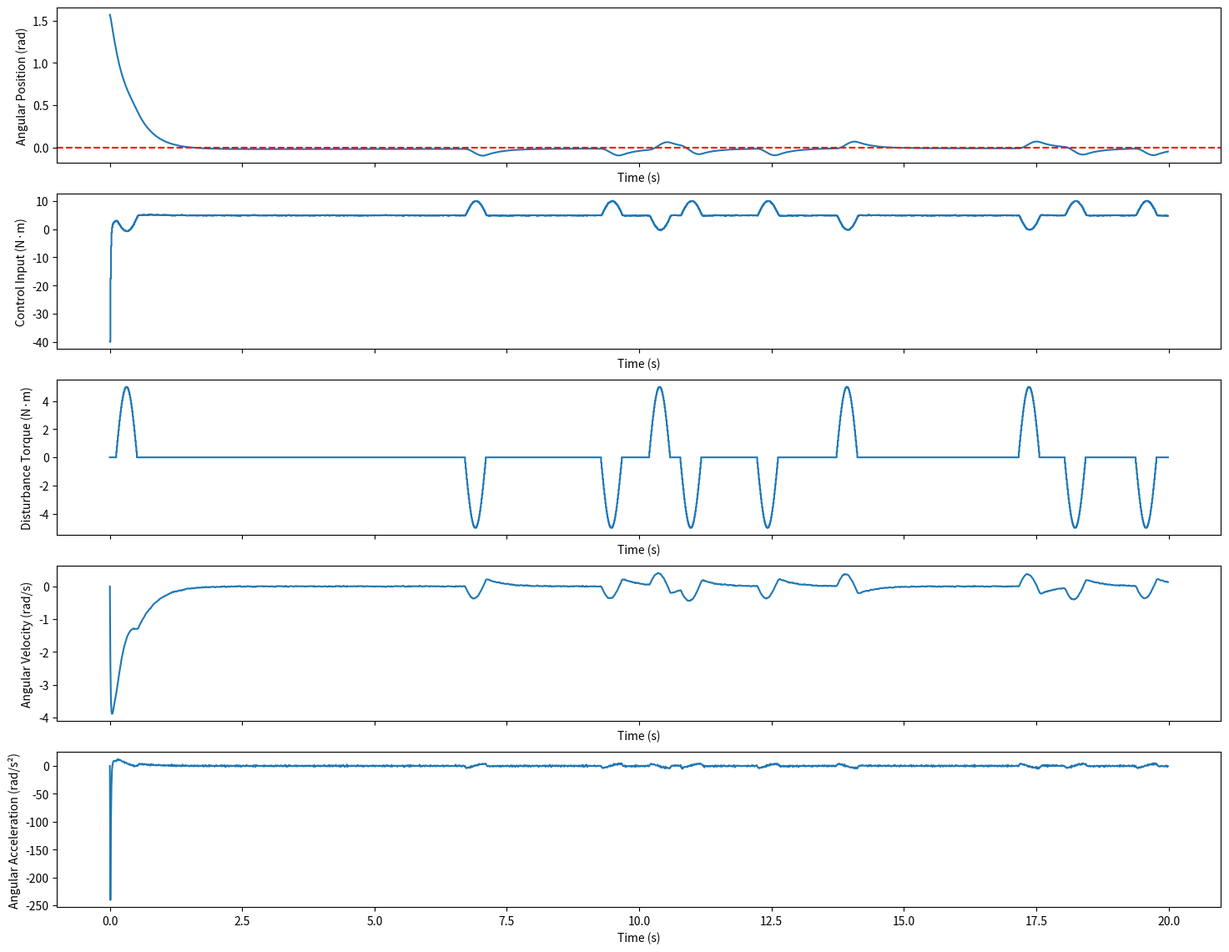
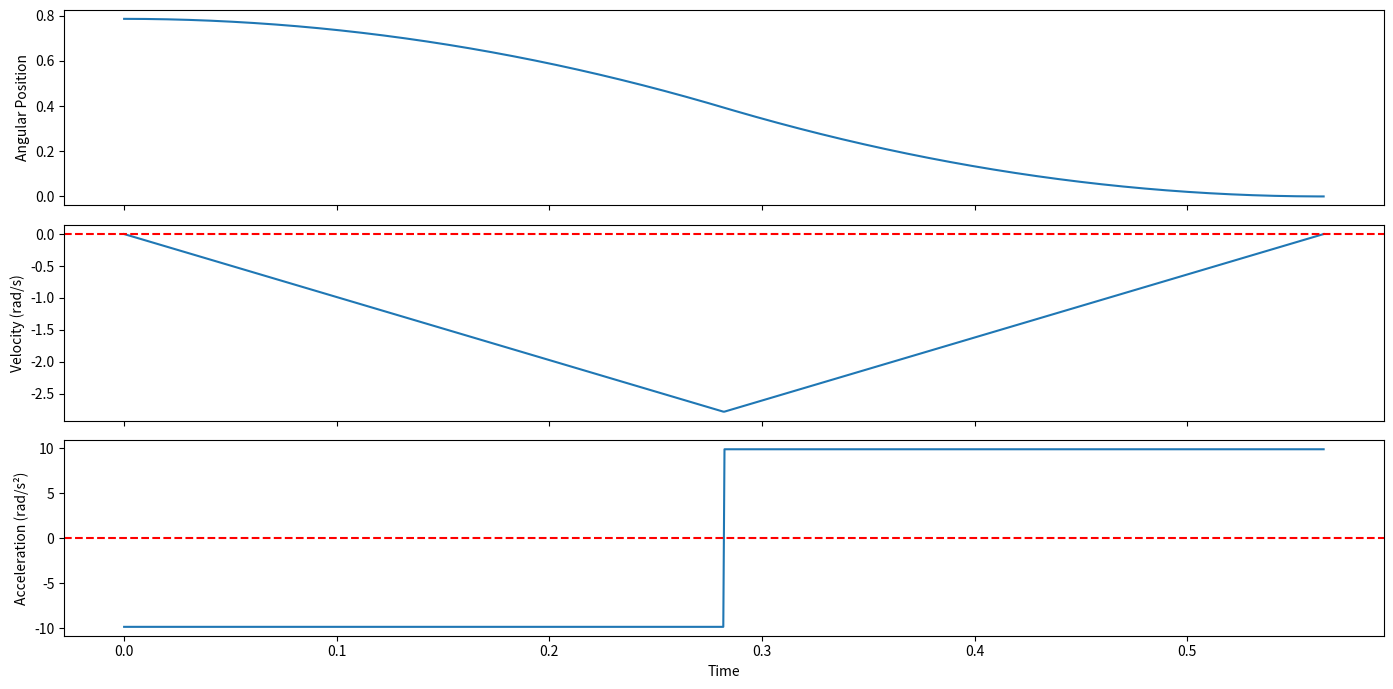

Here is the Python script that generated these plots, in order:
import numpy as np
import matplotlib.pyplot as plt

dt = 0.01 # Time step
time = 20.0 # Total simulation time
t = np.arange(0, time, dt)

# System state
theta = np.zeros_like(t)
omega = np.zeros_like(t)
u = np.zeros_like(t)      # control input
load = np.zeros_like(t) # disturbance torque
accel = np.zeros_like(t) # angular acceleration

theta[0] = np.pi / 2 
omega[0] = 0.0
accel[0] = 0.0

# Desired position
target = 0

# Maximum control input 
u_max = 40.0  
integral = 0.0

# Dynamics
b = 0.1  # Damping coefficient
m = 2.0  # Mass of the arm
l = 0.5  # Length of the arm
g = 9.81  # Acceleration due to gravity
I = (1/3) * m * l**2  # Moment of inertia of the arm

p = 0.01  # Probability of a torque disturbance (e.g pushing the arm)

# Stochastic shot disturbance parameters
shot_timer = 0.0
shot_duration = 0.4   # seconds
shot_peak = 5.0  # Torque applied during a shot
shot_rate = 0.5          # average shots per second

# Filter initialization
filtered_derivative = 0.0
alpha = 0
previous_error = 0.0

shot_direction = 0

# Simulation
for k in range(len(t)-1):

    error = target - theta[k]
    integral += error * dt  

    # P controller
    Kp = 30  # Proportional gain
    K_i = 1  # Integral gain
    Kd = 10  # Derivative gain


    raw_derivative = -omega[k]
    filtered_derivative = (alpha * filtered_derivative + (1 - alpha) * raw_derivative)

    u[k] = Kp * error + K_i * integral + Kd * filtered_derivative + m * g * (l/2) * np.cos(target)  # Feedforward term

    # Limit the control input
    u[k] = np.clip(u[k], -u_max, u_max)

    # Apply the load
    if shot_timer <= 0 and np.random.rand() < shot_rate * dt:
        shot_timer = shot_duration
        shot_direction = 1 if np.random.rand() < 0.5 else -1

    if shot_timer > 0:
        elapsed = shot_duration - shot_timer
        load[k] = (shot_direction * shot_peak * np.sin(np.pi * elapsed / shot_duration))
    
        shot_timer -= dt
    else:
        load[k] = 0.0

    ambient_disturbance = np.random.normal(0, 0.1)

    # Angular acceleration
    theta_ddot = (u[k] - b * omega[k] - m * g * (l/2) * np.cos(theta[k]) + ambient_disturbance + load[k]) / I

    # Euler integration
    omega[k+1] = omega[k] + theta_ddot * dt
    theta[k+1] = theta[k] + omega[k+1] * dt
    accel[k+1] = theta_ddot

u[-1] = u[-2] # Last control input value for plotting

# Plotting

fig, (ax1, ax2, ax3, ax4, ax5) = plt.subplots(5, 1, figsize=(18, 14), sharex=True)

ax1.plot(t, theta)
ax1.axhline(target, color='r', linestyle='--')
ax1.set_ylabel("Angular Position (rad)")
ax1.set_xlabel("Time (s)")

ax2.step(t, u, where='post')
ax2.set_ylabel("Control Input (N·m)")
ax2.set_xlabel("Time (s)")

ax3.step(t, load, where='post')
ax3.set_ylabel("Disturbance Torque (N·m)")
ax3.set_xlabel("Time (s)")

ax4.plot(t, omega)
ax4.set_ylabel("Angular Velocity (rad/s)")
ax4.set_xlabel("Time (s)")

ax5.plot(t, accel)
ax5.set_ylabel("Angular Acceleration (rad/s²)")
ax5.set_xlabel("Time (s)")

plt.show()

import matplotlib.pyplot as plt
import numpy as np

class TrapezoidalProfile:
    def __init__(self, start_pos, end_pos, max_vel, max_accel):

        # Initialize the trapezoidal motion profile parameters
        self.start_pos = start_pos
        self.end_pos = end_pos
        self.max_vel = max_vel
        self.max_accel = max_accel

        self.distance = abs(end_pos - start_pos)
        self.direction = 1 if end_pos > start_pos else -1

        # Calculate the time to reach max velocity
        self.t_accel = max_vel / max_accel
        self.d_accel = 0.5 * max_accel * self.t_accel**2

        # Triangle profile (never reaches max velocity)
        if 2 * self.d_accel > self.distance:
            self.t_accel = np.sqrt(self.distance / max_accel)
            self.t_flat = 0
            self.d_flat = 0
            self.d_accel = 0.5 * max_accel * self.t_accel**2
            self.max_vel = self.max_accel * self.t_accel

        # Full trapezoidal profile
        else:
            self.d_flat = self.distance - 2 * self.d_accel
            self.t_flat = self.d_flat / max_vel

        # Total time for the motion
        self.total_time = 2 * self.t_accel + self.t_flat

    def position(self, t):
        if t < 0:
            return self.start_pos
        elif t < self.t_accel:
            # Acceleration phase
            return self.start_pos + 0.5 * self.max_accel * t**2 * self.direction
        elif t < (self.t_accel + self.t_flat):
            # Constant velocity phase
            return (self.start_pos + (self.d_accel + (t - self.t_accel) * self.max_vel) * self.direction)
        elif t < (self.total_time):
            # Deceleration phase
            x_dec_start = self.start_pos + (self.d_accel + self.d_flat) * self.direction
            t_dec = t - (self.t_accel + self.t_flat)
            return x_dec_start + self.direction * (self.max_vel * t_dec - 0.5 * self.max_accel * t_dec**2)
        else:
            return self.end_pos
    
    def velocity(self, t):
        if t < 0:
            return 0
        elif t < self.t_accel:
            # Acceleration phase
            return self.max_accel * t * self.direction
        elif t < (self.t_accel + self.t_flat):
            # Constant velocity phase
            return self.max_vel * self.direction
        elif t < (self.total_time):
            # Deceleration phase
            t_dec = t - (self.t_accel + self.t_flat)
            return (self.max_vel - self.max_accel * t_dec) * self.direction
        else:
            return 0
        
    def acceleration(self, t):
        if t < 0:
            return 0

        elif t < self.t_accel:
            return self.max_accel * self.direction

        elif t < self.t_accel + self.t_flat:
            return 0

        elif t <= self.total_time:
            return -self.max_accel * self.direction

        else:
            return 0
        
profile = TrapezoidalProfile(start_pos=np.pi/4, end_pos=0, max_vel=np.pi, max_accel=(np.pi)**2)

t = np.linspace(0, profile.total_time, 1000)
x = np.array([profile.position(dt) for dt in t])
v = np.array([profile.velocity(dt) for dt in t])
a = np.array([profile.acceleration(dt) for dt in t])
y = np.zeros_like(x)  # y is always zero for a 1D motion

fig, (ax1, ax2, ax3) = plt.subplots(3, 1, figsize=(14, 7), sharex=True)

ax1.plot(t, x, label='Position (rad)')
ax1.set_ylabel("Angular Position")

ax2.plot(t, v, label='Velocity (rad/s)')
ax2.axhline(0, color='r', linestyle='--')
ax2.set_ylabel("Velocity (rad/s)")

ax3.plot(t, a, label='Acceleration (rad/s²)')
ax3.axhline(0, color='r', linestyle='--')
ax3.set_ylabel("Acceleration (rad/s²)")
ax3.set_xlabel("Time")

plt.tight_layout()
plt.show()
